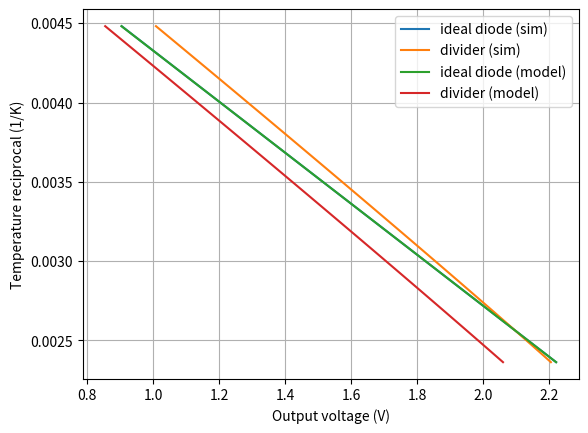
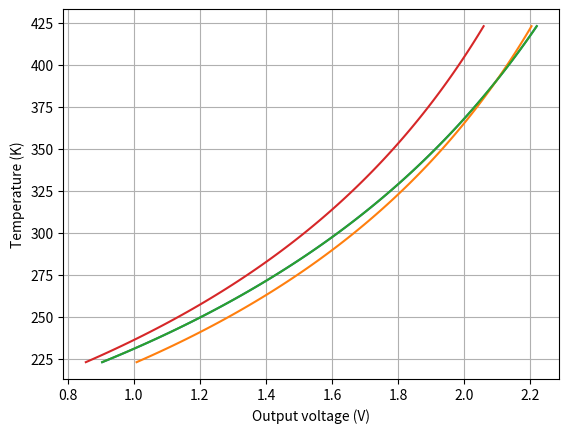
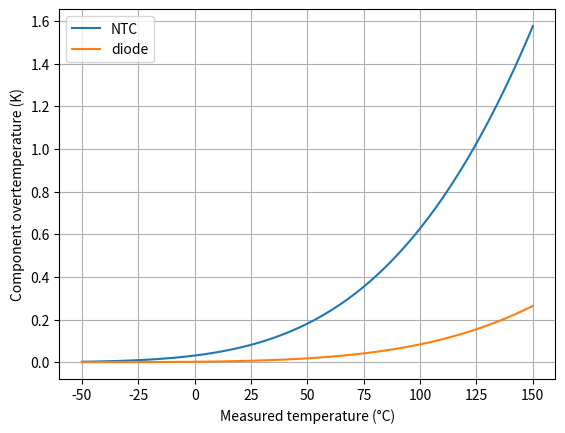
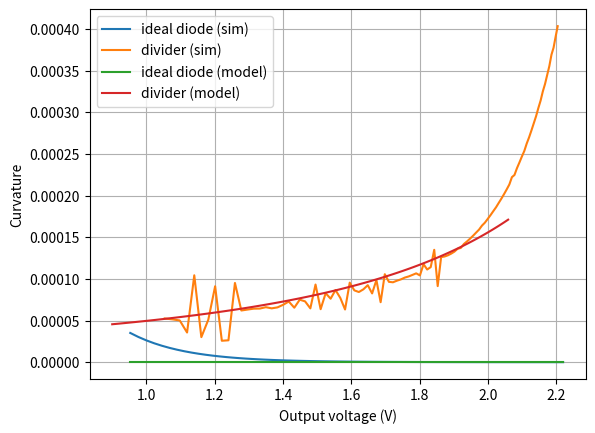

Recreate these plots in Python, in order.
# NTC overall simulation and study

import numpy as np
import scipy.constants as spc
import scipy.optimize as spo
import scipy.special as sps
import matplotlib.pyplot as plt

def curvature(x, y):
    # Compute the curvature of a curve defined by x and y
    yp = np.gradient(y, x)
    ypp = np.gradient(yp, x)
    return np.abs(ypp) / (1 + yp**2)**(3/2)

def curvature2(x, y):
    # Compute the first derivatives
    dx = np.diff(x, prepend=x[0])
    dy = np.diff(y, prepend=y[0])
    yp = dy / dx
    # Compute the second derivatives
    dyp = np.diff(yp, prepend=yp[0])
    ypp = dyp / dx
    # Compute the curvature
    curvature = np.abs(ypp) / (1 + yp**2)**(3/2)
    return curvature

def fake_curvature(x, y):
    # Not a real curvature, but a measure of the slope of the curve
    yp = np.diff(y, axis=0) / np.diff(x, axis=0) #np.gradient(y, x)
    return yp

def multi_curvature(x, y):
    xb, yb = np.broadcast_arrays(x, y[:,np.newaxis])
    res = np.array([curvature2(xb[:,i], yb[:,i]) for i in range(yb.shape[1])])
    return res.T

class Bipole:
    def __init__(self):
        self.par = {}
    def r_model(self, ix, Tx, model="default"):
        pass
    def g_model(self, vx, Tx, model="default"):
        pass
    def thermal_model(self, v_or_i, input, Tstart, Tend, enable_selfheating=True):
        if enable_selfheating:
            Rth = self.par['Rth']
        else:
            Rth = 0
        if input == "current":
            ix = v_or_i
            p_loss = self.r_model(ix, Tend) * ix
        elif input == "voltage":
            vx = v_or_i
            p_loss = self.g_model(vx, Tend) * vx
        else:
            raise ValueError("Invalid model requested")
        # We are not computing the temperature, but we are writing an equation that must be solved
        # Tstart is the known starting point, Tend is the supposed actual temperature
        return Tstart + Rth * p_loss - Tend

class Diode(Bipole):
    def __init__(self, Is=1e-15, Eta=1, Rth=100, Model_type="pure_exp"):
        super().__init__()
        self.par['Is'] = Is
        self.par['Eta'] = Eta
        self.par['Rth'] = Rth
        self.par['Model_type'] = Model_type
        self.par['Eg'] = 1.12 * spc.eV # TODO: make it a parameter to account for non-silicon devices
    # Compute temperature sensitive parameters according to the specified temperature
    def Vt(self, Tx):
        return spc.Boltzmann * Tx/spc.e
    def Is(self, Tx):
        return self.par['Is'] * np.exp(-self.par['Eg']/spc.Boltzmann * (1/Tx - 1/300)) # TODO parameterize reference temperature for given saturation current
    def r_model(self, ix, Tx, model="default"):
        # Implement various models
        # default can be overriden by the user to reuse expressions
        # Otherwise set by Model_type
        if model == "default":
            model = self.par['Model_type']
        match model:
            case "pure_exp":
                return self.par['Eta'] * self.Vt(Tx) * np.log(ix/self.Is(Tx))
            case "negative_saturation":
                return self.par['Eta'] * self.Vt(Tx) * np.log(1.0 + ix/self.Is(Tx))
            case _:
                raise ValueError("Unimplemented diode model requested")
    def g_model(self, vx, Tx, model="default"):
        if model == "default":
            model = self.par['Model_type']
        match model:
            case "pure_exp":
                return self.Is(Tx) * np.exp(vx/self.par['Eta']/self.Vt(Tx))
            case "negative_saturation":
                return self.Is(Tx) * np.exp(vx/self.par['Eta']/self.Vt(Tx) - 1.0)
            case _:
                raise ValueError("Unimplemented diode model requested")

class NTC(Bipole):
    def __init__(self, R0=10e3, Beta=3780, T0=spc.convert_temperature(25, 'Celsius', 'Kelvin'), Rth= 300, Model_type='beta_value'):
        super().__init__()
        self.par['R0'] = R0
        self.par['Beta'] = Beta
        self.par['T0'] = T0
        self.par['Rth'] = Rth
        self.par['Model_type'] = Model_type
    def r_model(self, ix, Tx, model="default"):
        return self.r_value(Tx, model) * ix
    def g_model(self, vx, Tx, model="default"):
        return 1/self.r_value(Tx, model) * vx
    def r_value(self, Tx, model="default"):
        if model == "default":
            model = self.par['Model_type']
        match model:
            case "beta_value":
                return self.par['R0'] * np.exp(self.par['Beta'] * (1/Tx - 1/self.par['T0']))
            case "steinhart_hart":
                x = 1/self.par['C'] * (self.par['A'] - 1/Tx)
                y = np.sqrt((self.par['B']/(3*self.par['C']))**3 + x**2/4)
                return np.exp((y - x/2)**(1/3) - (y + x/2)**(1/3))
            case "polynomial":
                return self.par['R0'] * np.exp(np.polyval(self.par['DCBA'], 1/Tx))
            case _:
                raise ValueError("Unimplemented NTC model requested")

# Simulation parameters
class NTC_simulation:
    def __init__(self):
        self.T_min_deg = -50
        self.T_max_deg = 150
        self.T_base_deg = 25
        self.N_sim = 101
        self.V_bias = 3.3
        self.N_j = 4
        self.diode0 = Diode(Is = 25e-9, Eta = 1.6, Model_type="negative_saturation")
        self.ntc0 = NTC()
        self.T_eval = np.linspace(self.T_min_deg, self.T_max_deg, self.N_sim, endpoint=True)
        self.T_eval = spc.convert_temperature(self.T_eval, 'Celsius', 'Kelvin')
        self.T_base = spc.convert_temperature(self.T_base_deg, 'Celsius', 'Kelvin')
    def get_temperatures(self):
        return (self.T_eval, spc.convert_temperature(self.T_eval, 'Kelvin', 'Celsius'))
    def analysis_ideal_diode(self):
        vx = self.N_j * (self.diode0.r_model(self.V_bias/self.ntc0.par['R0'], self.T_base, model="pure_exp") - 
                        self.diode0.par['Eta'] * self.diode0.Vt(self.T_base) * np.log(self.ntc0.r_value(self.T_eval, model="beta_value")/self.ntc0.par['R0']))
        ix = self.diode0.g_model(vx/self.N_j, self.T_base, model="pure_exp")
        return (vx, ix)
    def analysis_divider(self):
        vx = self.V_bias - self.N_j * self.diode0.par['Eta'] * self.diode0.Vt(self.T_base) * sps.lambertw(
            self.ntc0.r_value(self.T_eval, model="beta_value")/(self.N_j * self.diode0.par['Eta'] * self.diode0.Vt(self.T_base)) * 
            self.diode0.g_model(self.V_bias/self.N_j, self.T_base, model="pure_exp")
        )
        ix = self.diode0.g_model(vx/self.N_j, self.T_base, model="pure_exp")
        return (vx, ix)
    def sim_ideal_diode(self):
        # Ideal diode (diode voltage not affecting NTC voltage)
        ix = self.ntc0.g_model(self.V_bias, self.T_eval)
        vx = self.N_j * self.diode0.r_model(ix, self.T_base)
        return (vx, ix) # output voltage and diodes current
    def sim_divider(self, NTC_selfheat=False, Diode_selfheat=False):
        # Asymmetrical voltage divider
        # cir = lambda ix: Vbias - ntc0.r_model(ix, Tx) - Nj*diode0.r_model(ix) # KVL
        eq_circuit  = lambda vx, T_NTC, T_diode: self.ntc0.g_model(self.V_bias - vx, T_NTC) - self.diode0.g_model(vx/self.N_j, T_diode) # KCL
        eq_ntc_sh   = lambda vx, T_NTC, T_NTC0: self.ntc0.thermal_model(self.V_bias - vx, "voltage", T_NTC0, T_NTC, NTC_selfheat)
        eq_diode_sh = lambda vx, T_diode, T_diode0: self.diode0.thermal_model(vx/self.N_j, "voltage", T_diode0, T_diode, Diode_selfheat)
        eqs_system  = lambda vx, T_NTC, T_diode, T_NTC0, T_diode0: np.array([
            eq_circuit(vx, T_NTC, T_diode), 
            eq_ntc_sh(vx, T_NTC, T_NTC0), 
            eq_diode_sh(vx, T_diode, T_diode0)
            ])
        x = np.vectorize(
            lambda T_meas: spo.fsolve(
                lambda x: eqs_system(
                    x[0], x[1], x[2], T_meas, self.T_base), 
                [0.5*self.N_j, T_meas, self.T_base], 
                diag=[0.5*self.N_j, T_meas, self.T_base]), 
            signature='()->(3)')(self.T_eval)
        vx = x[:,0]
        T_NTC = x[:,1]
        T_diode = x[:,2]
        ix = self.diode0.g_model(vx/self.N_j, T_diode)
        return (vx, ix, T_NTC, T_diode)

# Simulation
mysim = NTC_simulation()
Tx, Tx_deg = mysim.get_temperatures()
v_out = np.empty((mysim.N_sim, 4))
i_ntc = np.empty_like(v_out)
T_ntc = np.empty_like(v_out)
T_diode = np.empty_like(v_out)
v_out[:,0], i_ntc[:,0] = mysim.sim_ideal_diode()
v_out[:,1], i_ntc[:,1], T_ntc[:,1], T_diode[:,1] = mysim.sim_divider(NTC_selfheat=True, Diode_selfheat=True)
v_out[:,2], i_ntc[:,2] = mysim.analysis_ideal_diode()
v_out[:,3], i_ntc[:,3] = mysim.analysis_divider()

# Results
plt.figure(1)
plt.plot(v_out, 1/Tx, label=['ideal diode (sim)', 'divider (sim)', 'ideal diode (model)', 'divider (model)'])
plt.xlabel('Output voltage (V)')
plt.ylabel('Temperature reciprocal (1/K)')
plt.legend()
plt.grid()
plt.show(block=False)

plt.figure(2)
plt.plot(v_out, Tx)
plt.xlabel('Output voltage (V)')
plt.ylabel('Temperature (K)')
plt.grid()
plt.show(block=False)

plt.figure(3)
plt.plot(Tx_deg, T_ntc[:,1] - Tx, label='NTC')
plt.plot(Tx_deg, T_diode[:,1] - mysim.T_base, label='diode')
plt.xlabel('Measured temperature (°C)')
plt.ylabel('Component overtemperature (K)')
plt.legend()
plt.grid()
plt.show(block=False)

plt.figure(4)
# plt.plot(v_out[0:-1,:], fake_curvature(v_out, 1/Tx[:,np.newaxis]), label=['ideal diode (sim)', 'divider (sim)', 'ideal diode (model)', 'divider (model)'])
plt.plot(v_out, multi_curvature(v_out, 1/Tx), label=['ideal diode (sim)', 'divider (sim)', 'ideal diode (model)', 'divider (model)'])
plt.xlabel('Output voltage (V)')
plt.ylabel('Curvature')
plt.legend()
plt.grid()
plt.show(block=True)

print('Ciao')